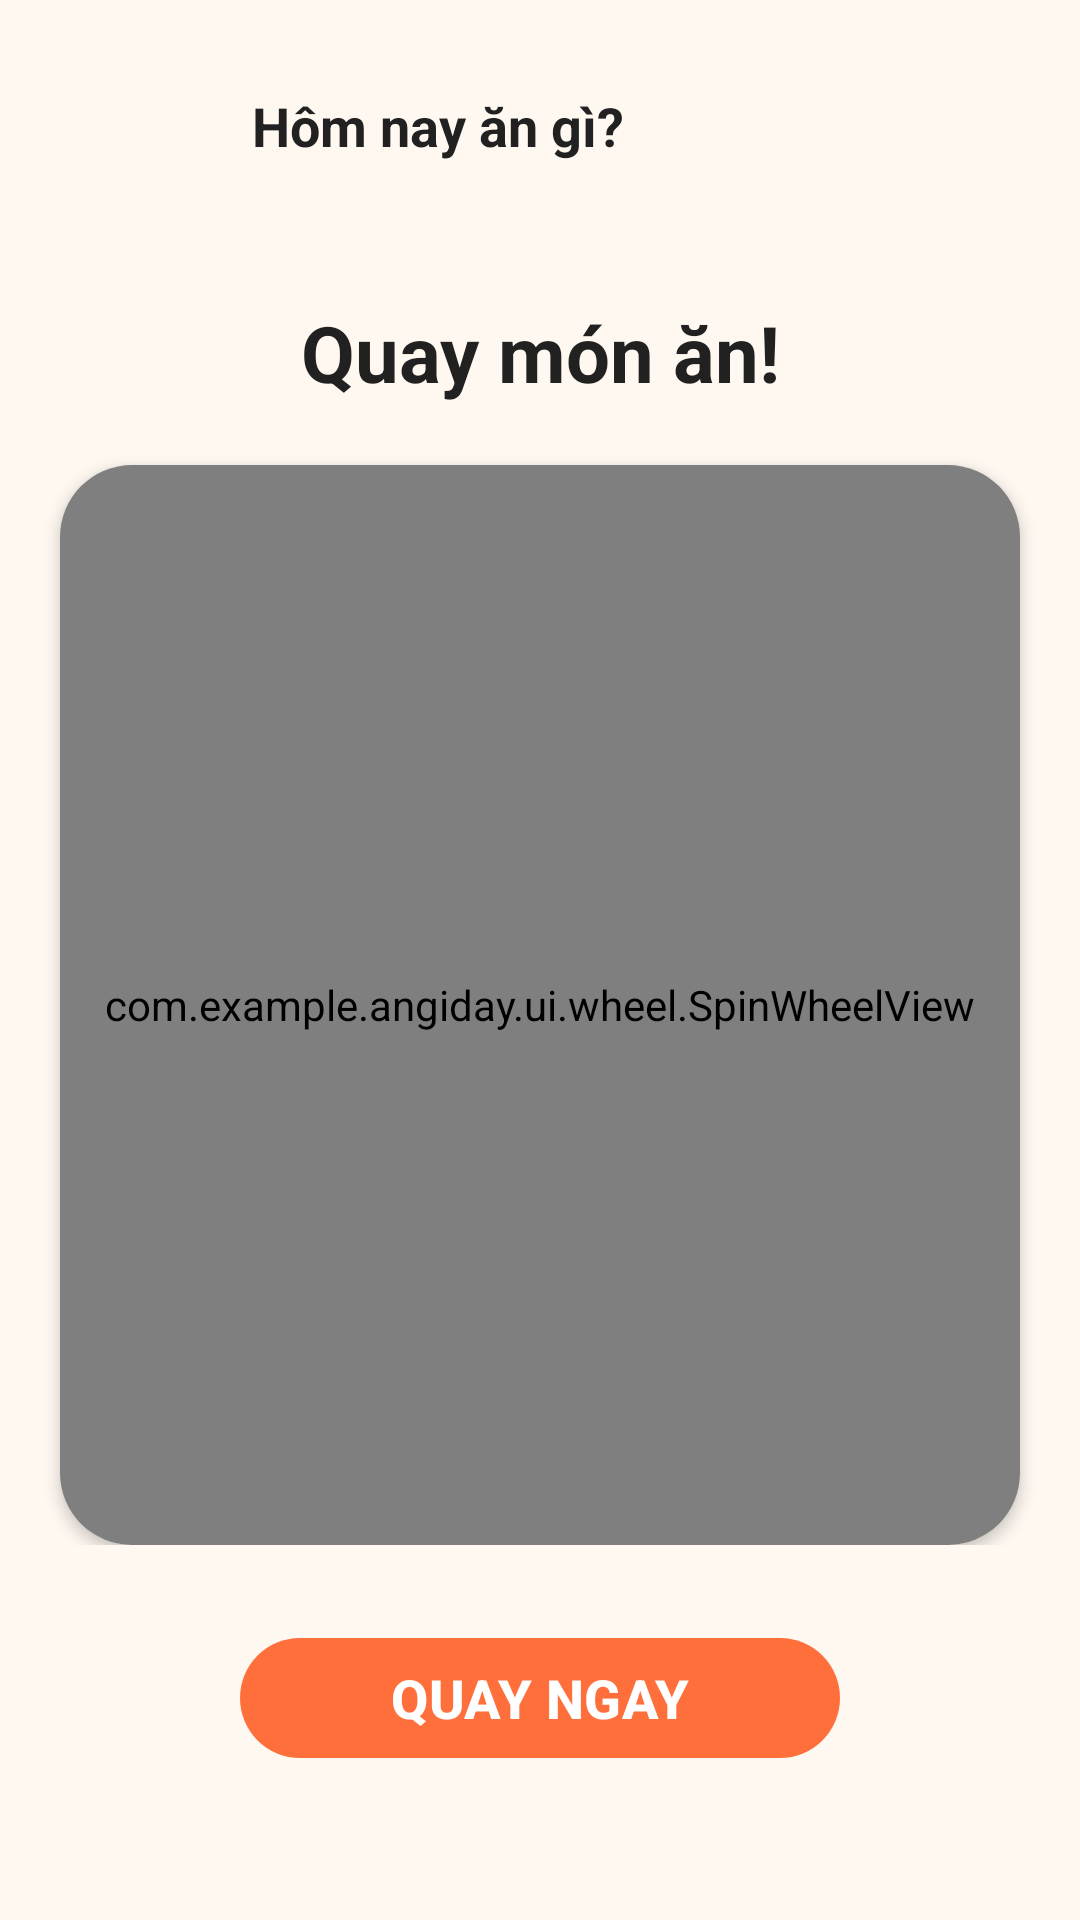

Reconstruct the res/layout file that produces this screen, plus the resources it refers to.
<!-- AndroidManifest.xml: application theme Theme.Angiday -->
<!-- res/layout/activity_spin_wheel.xml -->
<?xml version="1.0" encoding="utf-8"?>
<androidx.coordinatorlayout.widget.CoordinatorLayout
    xmlns:android="http://schemas.android.com/apk/res/android"
    xmlns:app="http://schemas.android.com/apk/res-auto"
    android:layout_width="match_parent"
    android:layout_height="match_parent"
    android:background="@color/colorSurface">

    
    <LinearLayout
        android:id="@+id/header"
        android:layout_width="match_parent"
        android:layout_height="84dp"
        android:orientation="horizontal"
        android:gravity="center_vertical"
        android:padding="16dp">

        <ImageView
            android:id="@+id/imgLogo"
            android:layout_width="60dp"
            android:layout_height="60dp"
            android:scaleType="fitCenter"
            android:src="@drawable/logo" />

        <TextView
            android:id="@+id/tvGreeting"
            android:layout_width="wrap_content"
            android:layout_height="wrap_content"
            android:layout_marginStart="8dp"
            android:text="Hôm nay ăn gì?"
            android:textColor="@color/colorOnBackground"
            android:textSize="18sp"
            android:textStyle="bold" />
    </LinearLayout>


    
    <LinearLayout
        android:id="@+id/mainContent"
        android:layout_width="match_parent"
        android:layout_height="wrap_content"
        android:gravity="center_horizontal"
        android:orientation="vertical"
        android:layout_marginTop="100dp">

        
        <TextView
            android:id="@+id/tvTitle"
            android:layout_width="wrap_content"
            android:layout_height="wrap_content"
            android:text="Quay món ăn!"
            android:textColor="@color/colorOnBackground"
            android:textSize="26sp"
            android:textStyle="bold"
            android:gravity="center"
            android:layout_marginBottom="20dp"/>

        
        <androidx.cardview.widget.CardView
            android:layout_width="320dp"
            android:layout_height="360dp"
            app:cardElevation="3dp"
            app:cardCornerRadius="24dp"
            app:cardBackgroundColor="@color/colorBackground">

            <com.example.angiday.ui.wheel.SpinWheelView
                android:id="@+id/spinWheel"
                android:layout_width="match_parent"
                android:layout_height="match_parent"
                android:padding="10dp" />
        </androidx.cardview.widget.CardView>

        
        <androidx.cardview.widget.CardView
            android:id="@+id/resultCard"
            android:layout_width="260dp"
            android:layout_height="wrap_content"
            android:visibility="gone"
            app:cardElevation="4dp"
            app:cardCornerRadius="20dp"
            app:cardBackgroundColor="@color/colorPrimary"
            android:layout_marginTop="14dp">

            <LinearLayout
                android:orientation="vertical"
                android:padding="20dp"
                android:gravity="center"
                android:layout_width="match_parent"
                android:layout_height="wrap_content">

                <TextView
                    android:id="@+id/tvResultLabel"
                    android:layout_width="wrap_content"
                    android:layout_height="wrap_content"
                    android:text="Kết quả:"
                    android:textColor="@color/colorOnPrimary"
                    android:textSize="14sp"
                    android:alpha="0.7"/>

                <TextView
                    android:id="@+id/tvResult"
                    android:layout_width="wrap_content"
                    android:layout_height="wrap_content"
                    android:text="..."
                    android:textColor="@color/colorOnPrimary"
                    android:textStyle="bold"
                    android:textSize="22sp"
                    android:layout_marginTop="6dp"/>
            </LinearLayout>
        </androidx.cardview.widget.CardView>

    </LinearLayout>


    
    <com.google.android.material.button.MaterialButton
        android:id="@+id/btnSpin"
        android:layout_width="200dp"
        android:layout_height="wrap_content"
        android:layout_gravity="bottom|center_horizontal"
        android:layout_marginBottom="50dp"
        android:text="QUAY NGAY"
        android:textSize="18sp"
        android:textStyle="bold"
        android:textColor="@color/colorOnPrimary"
        app:cornerRadius="20dp"
        app:backgroundTint="@color/colorPrimary"
        style="@style/Widget.Material3.Button" />

</androidx.coordinatorlayout.widget.CoordinatorLayout>
<!-- resources referenced by this layout -->
<resources>
  <color name="colorBackground">#FFFFFF</color>
  <color name="colorOnBackground">#212121</color>
  <color name="colorOnPrimary">#FFFFFF</color>
  <color name="colorPrimary">#FF6F3C</color>
  <color name="colorSurface">#FFF8F1</color>
  <style name="Theme.Angiday" parent="Base.Theme.Angiday" />
  <style name="Base.Theme.Angiday" parent="Theme.Material3.DayNight.NoActionBar">
          
          
      </style>
</resources>
